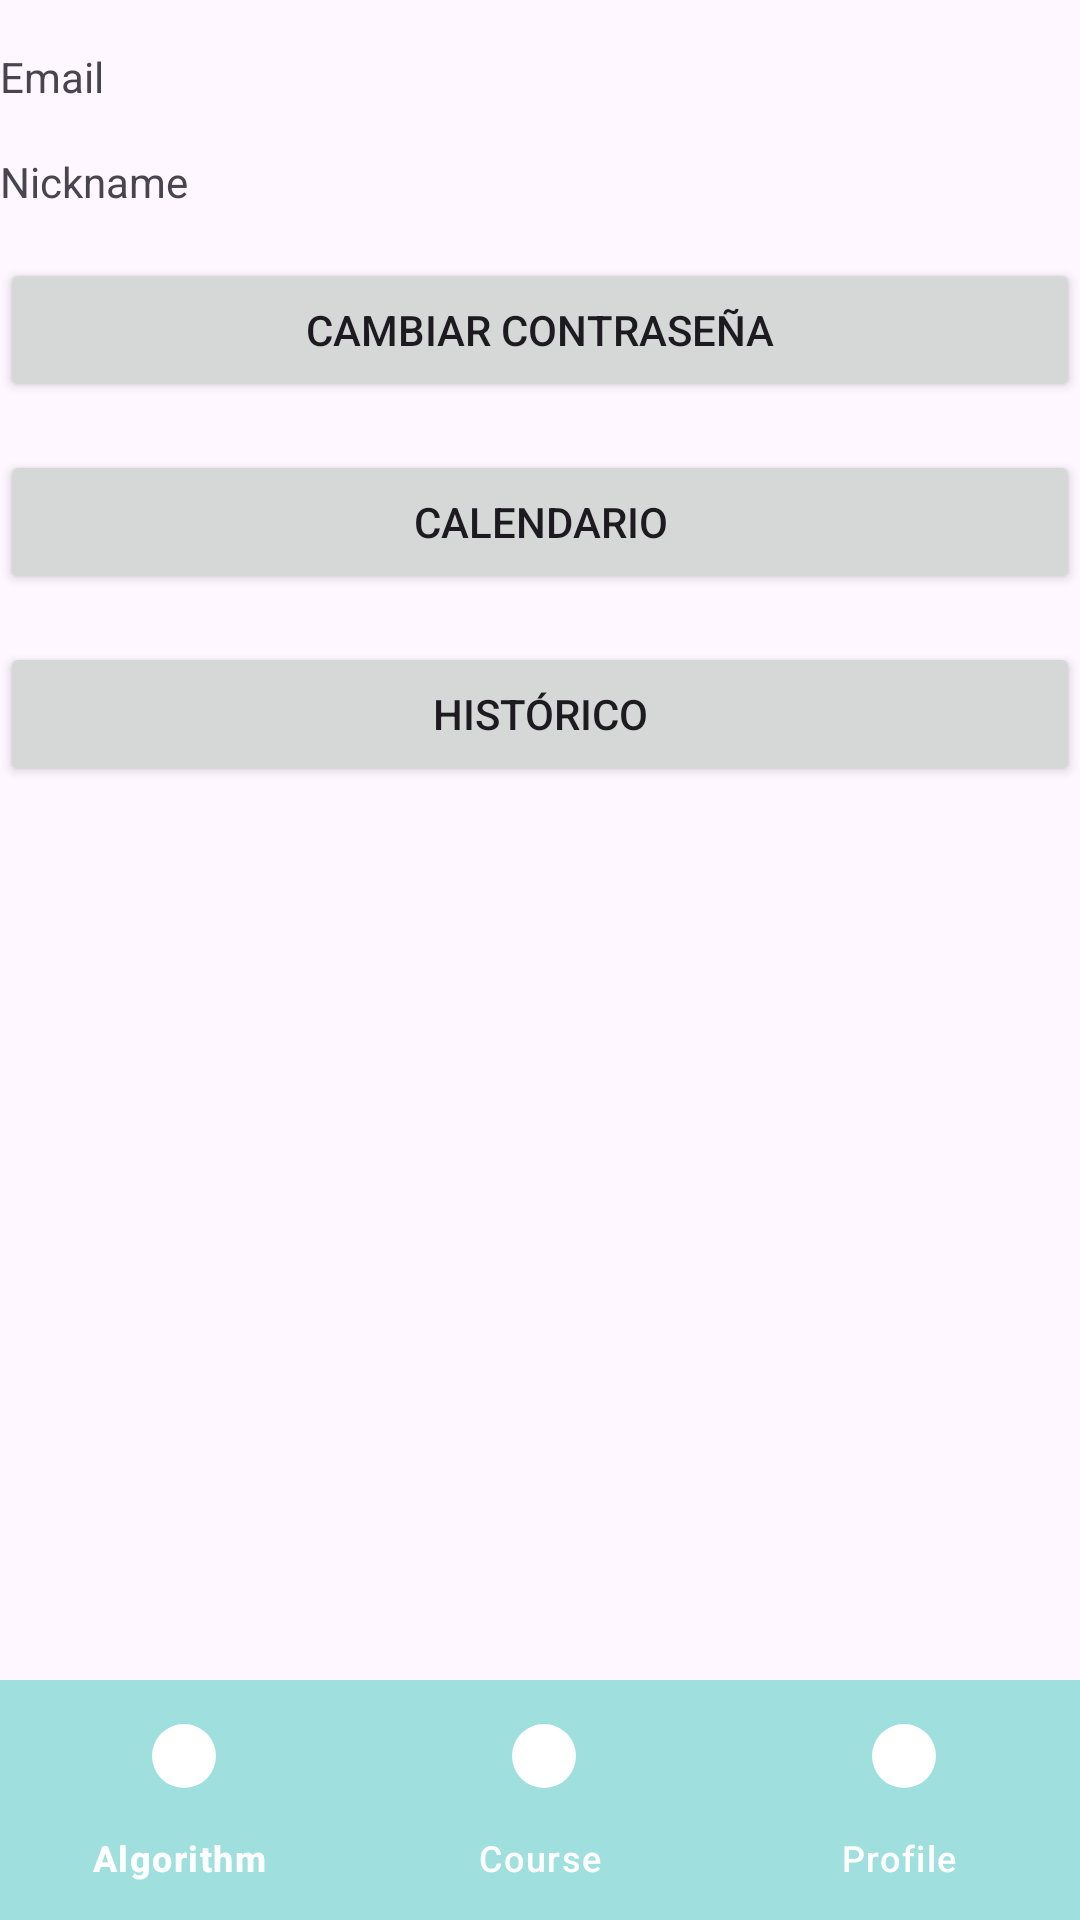

Here is an Android app screen rendered from its layout file. Give the layout XML and the strings, colors and styles it references.
<!-- AndroidManifest.xml: application theme Theme.Freet -->
<!-- res/layout/activity_profile.xml -->
<?xml version="1.0" encoding="utf-8"?>
<androidx.constraintlayout.widget.ConstraintLayout xmlns:android="http://schemas.android.com/apk/res/android"
    xmlns:app="http://schemas.android.com/apk/res-auto"
    xmlns:tools="http://schemas.android.com/tools"
    android:layout_width="match_parent"
    android:layout_height="match_parent"
    tools:context=".Profile">

    <TextView
        android:id="@+id/emailText"
        android:layout_width="0dp"
        android:layout_height="wrap_content"
        android:layout_marginTop="16dp"
        app:layout_constraintEnd_toEndOf="parent"
        app:layout_constraintStart_toStartOf="parent"
        app:layout_constraintTop_toTopOf="parent"
        android:text="Email" />

    <TextView
        android:id="@+id/nicknameText"
        android:layout_width="0dp"
        android:layout_height="wrap_content"
        android:layout_marginTop="16dp"
        app:layout_constraintEnd_toEndOf="parent"
        app:layout_constraintStart_toStartOf="parent"
        app:layout_constraintTop_toBottomOf="@id/emailText"
        android:text="Nickname" />

    <Button
        android:id="@+id/passwordButton"
        android:layout_width="0dp"
        android:layout_height="wrap_content"
        android:layout_marginTop="16dp"
        android:text="CAMBIAR CONTRASEÑA"
        app:layout_constraintEnd_toEndOf="parent"
        app:layout_constraintStart_toStartOf="parent"
        app:layout_constraintTop_toBottomOf="@id/nicknameText" />

    <Button
        android:id="@+id/buttonCalendar"
        android:layout_width="0dp"
        android:layout_height="wrap_content"
        android:layout_marginTop="16dp"
        android:text="CALENDARIO"
        app:layout_constraintEnd_toEndOf="parent"
        app:layout_constraintStart_toStartOf="parent"
        app:layout_constraintTop_toBottomOf="@id/passwordButton" />

    <Button
        android:id="@+id/buttonHistoric"
        android:layout_width="0dp"
        android:layout_height="wrap_content"
        android:layout_marginTop="16dp"
        android:text="HISTÓRICO"
        app:layout_constraintEnd_toEndOf="parent"
        app:layout_constraintStart_toStartOf="parent"
        app:layout_constraintTop_toBottomOf="@id/buttonCalendar" />

    <com.google.android.material.bottomnavigation.BottomNavigationView
        android:id="@+id/bottom_navigation"
        android:layout_width="0dp"
        android:layout_height="wrap_content"
        android:layout_marginTop="16dp"
        android:background="@color/blue"
        app:itemIconTint="@android:color/white"
        app:itemTextColor="@android:color/white"
        app:layout_constraintBottom_toBottomOf="parent"
        app:layout_constraintEnd_toEndOf="parent"
        app:layout_constraintStart_toStartOf="parent"
        app:menu="@menu/navigation_menu"
        />

    <ListView
        android:id="@+id/eventsListView"
        android:layout_width="0dp"
        android:layout_height="0dp"
        android:layout_marginTop="16dp"
        app:layout_constraintBottom_toTopOf="@id/bottom_navigation"
        app:layout_constraintEnd_toEndOf="parent"
        app:layout_constraintStart_toStartOf="parent"
        app:layout_constraintTop_toBottomOf="@id/buttonHistoric" />

</androidx.constraintlayout.widget.ConstraintLayout>
<!-- resources referenced by this layout -->
<resources>
  <color name="blue">#9fe0de</color>
  <style name="Theme.Freet" parent="Base.Theme.Freet" />
  <style name="Base.Theme.Freet" parent="Theme.Material3.DayNight.NoActionBar">
          <item name="colorPrimary">@color/blue</item>
          <item name="colorPrimaryDark">@color/blueDark</item>
          <item name="colorAccent">@color/silver</item>
      </style>
  <color name="blueDark">#669593</color>
  <color name="silver">#bcb8b1</color>
</resources>
